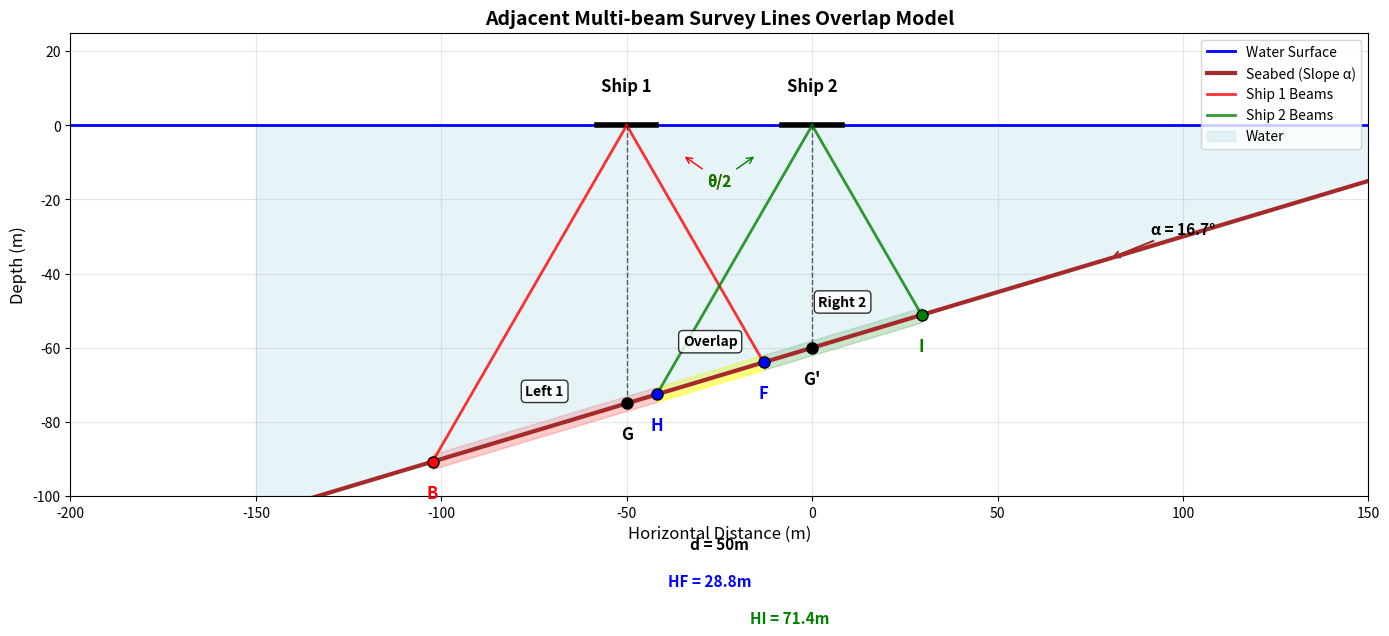

The script that saved this image: (Note: this script raises an exception after producing the figure.)
import matplotlib.pyplot as plt
import numpy as np

# Create figure for adjacent survey lines overlap model
fig, ax = plt.subplots(1, 1, figsize=(14, 10))

# Parameters
ship_height = 0
water_surface = 0
seabed_depth = -60
slope = 0.3  # Seabed slope
beam_half_angle = 60  # Half angle in degrees
d = 50  # Reduce distance between survey lines for larger overlap

# Survey ship positions
ship1_x = -d  # Ship 1 position (x-d)
ship2_x = 0   # Ship 2 position (x)

# X range for seabed
x_range = np.linspace(-150, 150, 500)
seabed_y = seabed_depth + slope * x_range

# Draw water surface
ax.axhline(y=water_surface, color='blue', linewidth=2, label='Water Surface')

# Draw seabed
ax.plot(x_range, seabed_y, 'brown', linewidth=3, label='Seabed (Slope α)')

# Draw ships
ax.plot([ship1_x-8, ship1_x+8], [ship_height, ship_height], 'k-', linewidth=4)
ax.plot([ship2_x-8, ship2_x+8], [ship_height, ship_height], 'k-', linewidth=4)

# Ship labels
ax.text(ship1_x, ship_height + 8, 'Ship 1', ha='center', va='bottom', 
        fontsize=12, fontweight='bold')
ax.text(ship2_x, ship_height + 8, 'Ship 2', ha='center', va='bottom', 
        fontsize=12, fontweight='bold')

# Calculate beam intersection points for both ships
def calculate_beam_intersection(ship_x, angle_deg):
    angle_rad = np.radians(angle_deg)
    # Correct beam intersection calculation with sloped seabed
    # Beam equation from ship: y - ship_height = -(x - ship_x) * tan(angle_rad)
    # Rearranged: y = ship_height - (x - ship_x) * tan(angle_rad)
    # Seabed equation: y = seabed_depth + slope * x
    # Set equal: ship_height - (x - ship_x) * tan(angle_rad) = seabed_depth + slope * x
    # Solve for x: ship_height - seabed_depth = (x - ship_x) * tan(angle_rad) + slope * x
    # ship_height - seabed_depth = x * tan(angle_rad) - ship_x * tan(angle_rad) + slope * x
    # ship_height - seabed_depth + ship_x * tan(angle_rad) = x * (tan(angle_rad) + slope)
    
    denominator = np.tan(angle_rad) + slope
    if abs(denominator) > 1e-6:
        end_x = (ship_height - seabed_depth + ship_x * np.tan(angle_rad)) / denominator
        end_y = seabed_depth + slope * end_x
        return end_x, end_y
    return None, None

# Ship 1 coverage boundaries
B_x, B_y = calculate_beam_intersection(ship1_x, -beam_half_angle)  # Left boundary of ship 1
right1_x, right1_y = calculate_beam_intersection(ship1_x, beam_half_angle)  # Right boundary of ship 1

# Ship 2 coverage boundaries  
left2_x, left2_y = calculate_beam_intersection(ship2_x, -beam_half_angle)  # Left boundary of ship 2
I_x, I_y = calculate_beam_intersection(ship2_x, beam_half_angle)  # Right boundary of ship 2

# Projection points G and G' (directly below ships)
G_x = ship1_x
G_y = seabed_depth + slope * G_x
Gp_x = ship2_x
Gp_y = seabed_depth + slope * Gp_x

# Overlap boundaries (H and F)
H_x = left2_x  # Left boundary of overlap (same as left boundary of ship 2)
H_y = left2_y
F_x = right1_x  # Right boundary of overlap (same as right boundary of ship 1)
F_y = right1_y

# Draw beams
# Ship 1 beams
ax.plot([ship1_x, B_x], [ship_height, B_y], 'r-', linewidth=2, alpha=0.8, label='Ship 1 Beams')
ax.plot([ship1_x, right1_x], [ship_height, right1_y], 'r-', linewidth=2, alpha=0.8)

# Ship 2 beams
ax.plot([ship2_x, left2_x], [ship_height, left2_y], 'g-', linewidth=2, alpha=0.8, label='Ship 2 Beams')
ax.plot([ship2_x, I_x], [ship_height, I_y], 'g-', linewidth=2, alpha=0.8)

# Draw angle annotations
ax.annotate('θ/2', xy=(ship1_x + 15, ship_height - 8), xytext=(ship1_x + 25, ship_height - 15),
            ha='center', va='center', fontsize=11, fontweight='bold', color='red',
            arrowprops=dict(arrowstyle='->', color='red', lw=1))

ax.annotate('θ/2', xy=(ship2_x - 15, ship_height - 8), xytext=(ship2_x - 25, ship_height - 15),
            ha='center', va='center', fontsize=11, fontweight='bold', color='green',
            arrowprops=dict(arrowstyle='->', color='green', lw=1))

# Mark key points on seabed
points = [
    (B_x, B_y, 'B', 'red'),
    (G_x, G_y, 'G', 'black'),
    (H_x, H_y, 'H', 'blue'),
    (F_x, F_y, 'F', 'blue'),
    (Gp_x, Gp_y, "G'", 'black'),
    (I_x, I_y, 'I', 'green')
]

for px, py, label, color in points:
    ax.plot(px, py, 'o', color=color, markersize=8, markeredgecolor='black', markeredgewidth=1)
    ax.text(px, py - 6, label, ha='center', va='top', fontsize=12, fontweight='bold', color=color)

# Draw coverage regions with labels
regions = [
    (B_x, H_x, 'Left 1', 'red', 0.2),
    (H_x, F_x, 'Overlap', 'yellow', 0.5),
    (F_x, I_x, 'Right 2', 'green', 0.2)
]

for start_x, end_x, region_label, color, alpha in regions:
    region_x = np.linspace(start_x, end_x, 50)
    region_y = seabed_depth + slope * region_x
    ax.fill_between(region_x, region_y - 2, region_y + 2, alpha=alpha, color=color)
    
    # Add region label
    mid_x = (start_x + end_x) / 2
    mid_y = seabed_depth + slope * mid_x
    ax.text(mid_x, mid_y + 8, region_label, ha='center', va='bottom', 
            fontsize=10, fontweight='bold',
            bbox=dict(boxstyle='round,pad=0.3', facecolor='white', alpha=0.8))

# Draw vertical dashed lines from ships to seabed
ax.plot([ship1_x, ship1_x], [ship_height, G_y], 'k--', linewidth=1, alpha=0.6)
ax.plot([ship2_x, ship2_x], [ship_height, Gp_y], 'k--', linewidth=1, alpha=0.6)

# Draw horizontal measurement lines
bottom_y = min([B_y, G_y, H_y, F_y, Gp_y, I_y]) - 12

# Distance d between ships
ax.annotate('', xy=(ship1_x, bottom_y - 5), xytext=(ship2_x, bottom_y - 5),
            arrowprops=dict(arrowstyle='<->', color='black', lw=2))
ax.text((ship1_x + ship2_x)/2, bottom_y - 8, f'd = {d}m', ha='center', va='top',
        fontsize=11, fontweight='bold')

# Overlap length HF
ax.annotate('', xy=(H_x, bottom_y - 15), xytext=(F_x, bottom_y - 15),
            arrowprops=dict(arrowstyle='<->', color='blue', lw=2))
overlap_length = abs(F_x - H_x)
ax.text((H_x + F_x)/2, bottom_y - 18, f'HF = {overlap_length:.1f}m', ha='center', va='top',
        fontsize=11, fontweight='bold', color='blue')

# Coverage width of ship 2 (HI)
ax.annotate('', xy=(H_x, bottom_y - 25), xytext=(I_x, bottom_y - 25),
            arrowprops=dict(arrowstyle='<->', color='green', lw=2))
coverage_width = abs(I_x - H_x)
ax.text((H_x + I_x)/2, bottom_y - 28, f'HI = {coverage_width:.1f}m', ha='center', va='top',
        fontsize=11, fontweight='bold', color='green')

# Calculate overlap rate
overlap_rate = overlap_length / coverage_width * 100

# Fill water area
ax.fill_between(x_range, water_surface, seabed_y, alpha=0.3, color='lightblue', label='Water')

# Add slope angle annotation
slope_angle_deg = np.degrees(np.arctan(slope))
slope_x = 80
slope_y = seabed_depth + slope * slope_x
ax.annotate(f'α = {slope_angle_deg:.1f}°', xy=(slope_x, slope_y), xytext=(slope_x + 20, slope_y + 8),
            ha='center', va='center', fontsize=11, fontweight='bold',
            arrowprops=dict(arrowstyle='->', color='brown', lw=1.5))

# Set axis properties
ax.set_xlim(-200, 150)
ax.set_ylim(-100, 25)
ax.set_xlabel('Horizontal Distance (m)', fontsize=12)
ax.set_ylabel('Depth (m)', fontsize=12)
ax.set_title('Adjacent Multi-beam Survey Lines Overlap Model', fontsize=14, fontweight='bold')
ax.grid(True, alpha=0.3)
ax.legend(loc='upper right', fontsize=10)

# Set equal aspect ratio
ax.set_aspect('equal', adjustable='box')

plt.tight_layout()
plt.savefig('/Users/<user>/Project/CUMCM2023B/adjacent_lines_overlap_model.png', dpi=300, bbox_inches='tight')
plt.show()
